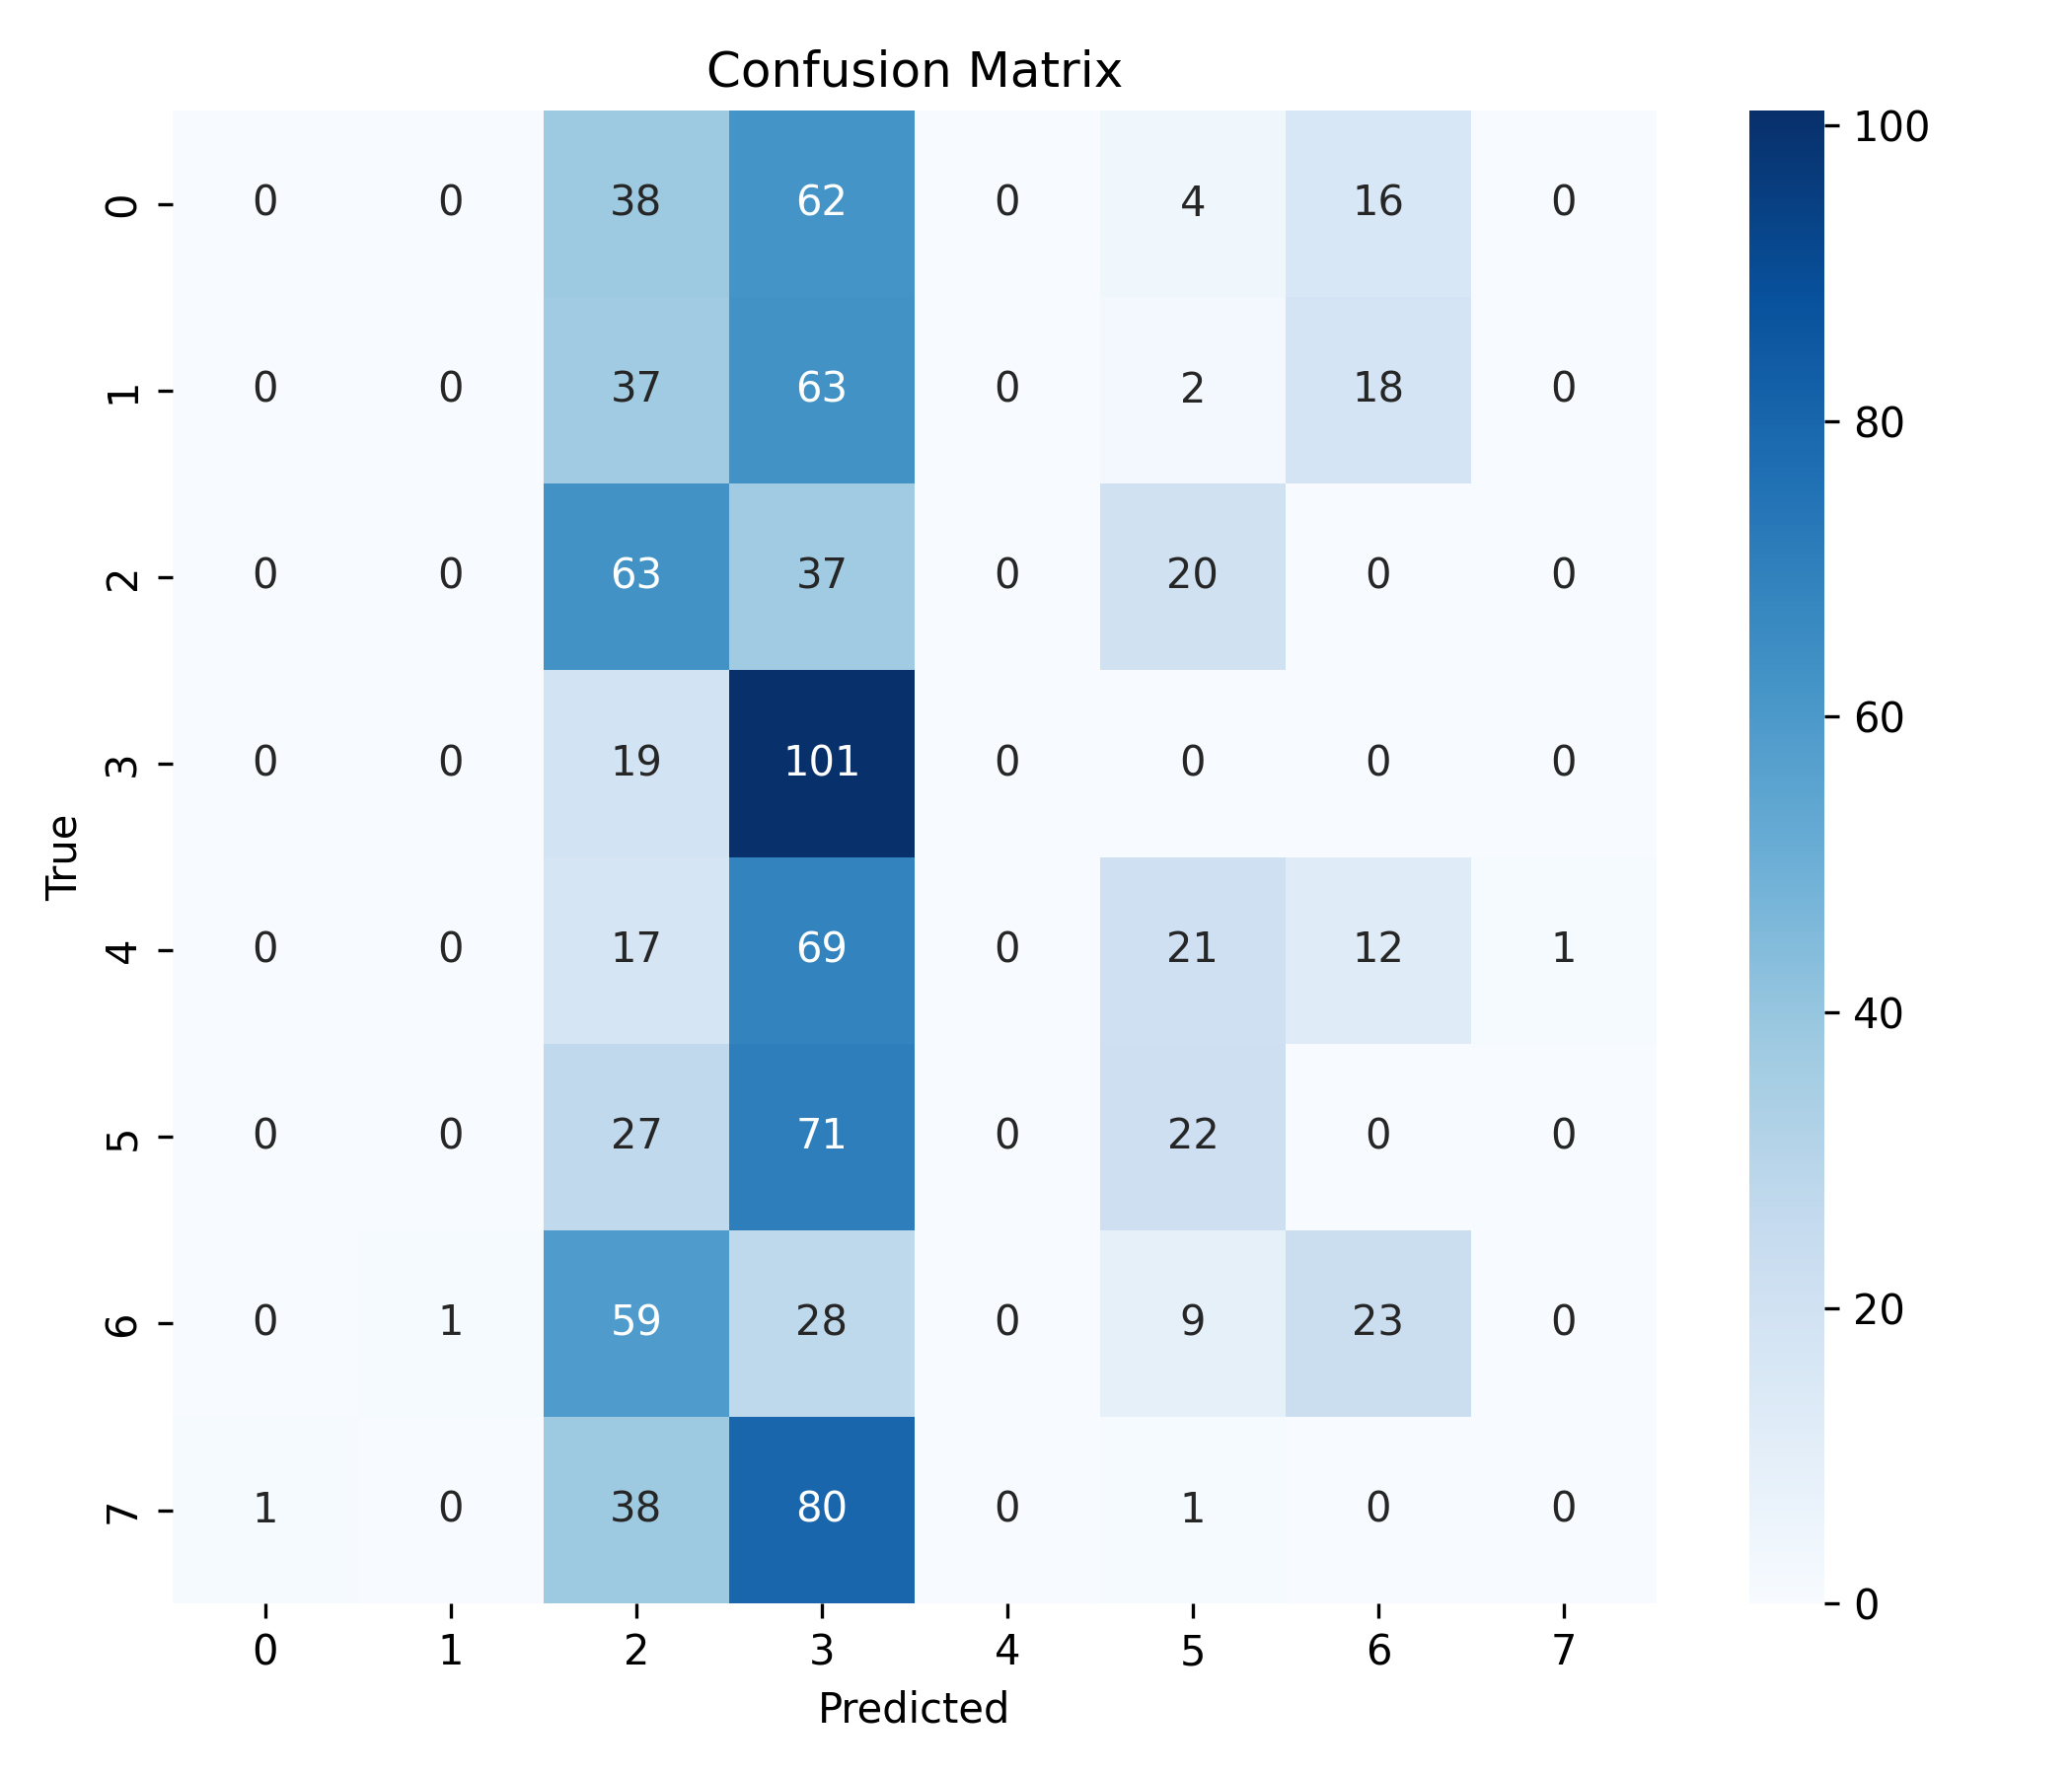

The data file committed next to this chart (first rows):
, 0, 1, 2, 3, 4, 5, 6, 7
0, 0, 0, 38, 62, 0, 4, 16, 0
1, 0, 0, 37, 63, 0, 2, 18, 0
2, 0, 0, 63, 37, 0, 20, 0, 0
3, 0, 0, 19, 101, 0, 0, 0, 0
4, 0, 0, 17, 69, 0, 21, 12, 1
5, 0, 0, 27, 71, 0, 22, 0, 0
6, 0, 1, 59, 28, 0, 9, 23, 0
7, 1, 0, 38, 80, 0, 1, 0, 0
